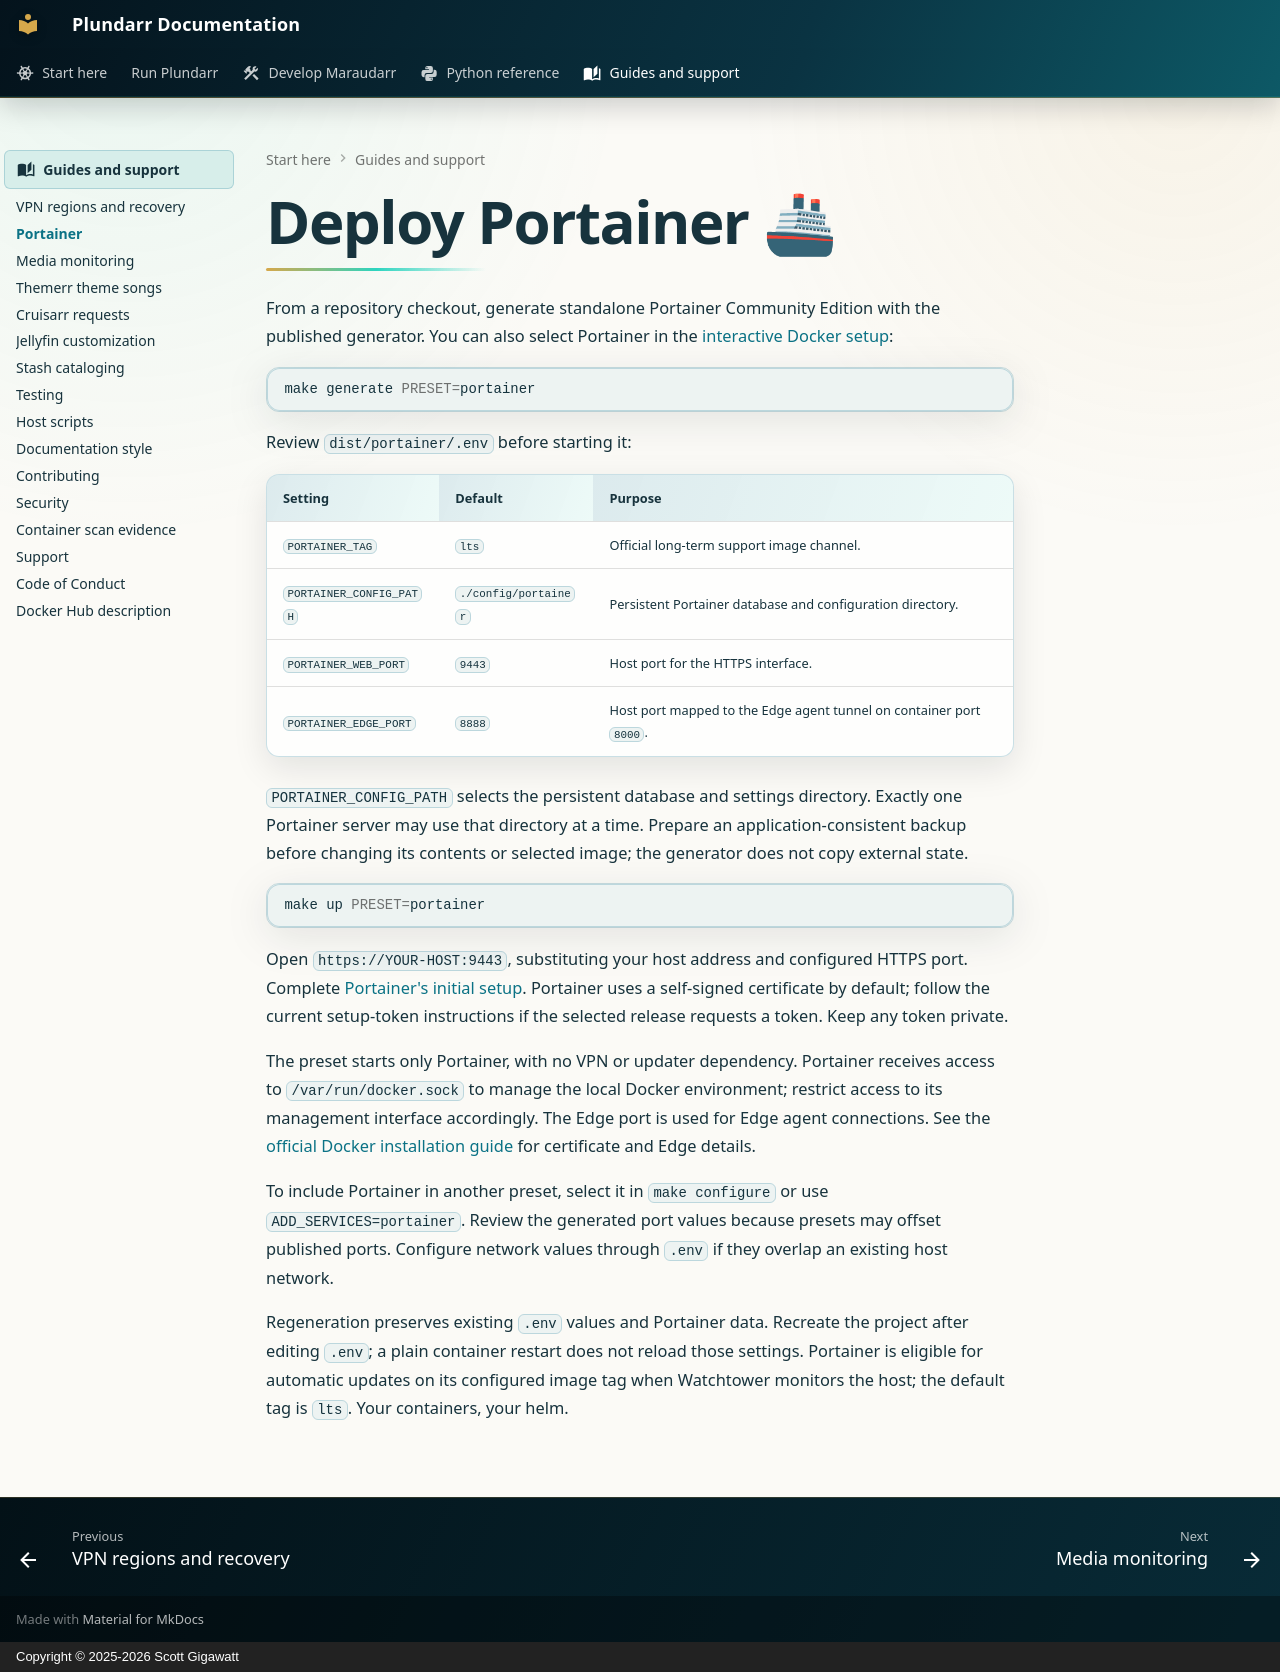

repository: scottgigawatt/plundarr · page: project-guides/portainer/index.html · generator: mkdocs · copyright: Copyright © 2025-2026 Scott Gigawatt

# Deploy Portainer 🚢

From a repository checkout, generate standalone Portainer Community Edition with the published generator. You can also select Portainer in the [interactive Docker setup](../customize.md#select-services-and-presets):

```sh
make generate PRESET=portainer
```

Review `dist/portainer/.env` before starting it:

| Setting | Default | Purpose |
| --- | --- | --- |
| `PORTAINER_TAG` | `lts` | Official long-term support image channel. |
| `PORTAINER_CONFIG_PATH` | `./config/portainer` | Persistent Portainer database and configuration directory. |
| `PORTAINER_WEB_PORT` | `9443` | Host port for the HTTPS interface. |
| `PORTAINER_EDGE_PORT` | `8888` | Host port mapped to the Edge agent tunnel on container port `8000`. |

`PORTAINER_CONFIG_PATH` selects the persistent database and settings directory. Exactly one Portainer server may use that directory at a time. Prepare an application-consistent backup before changing its contents or selected image; the generator does not copy external state.

```sh
make up PRESET=portainer
```

Open `https://YOUR-HOST:9443`, substituting your host address and configured HTTPS port. Complete [Portainer's initial setup](https://docs.portainer.io/start/install-ce/server/setup). Portainer uses a self-signed certificate by default; follow the current setup-token instructions if the selected release requests a token. Keep any token private.

The preset starts only Portainer, with no VPN or updater dependency. Portainer receives access to `/var/run/docker.sock` to manage the local Docker environment; restrict access to its management interface accordingly. The Edge port is used for Edge agent connections. See the [official Docker installation guide](https://docs.portainer.io/start/install-ce/server/docker/linux) for certificate and Edge details.

To include Portainer in another preset, select it in `make configure` or use `ADD_SERVICES=portainer`. Review the generated port values because presets may offset published ports. Configure network values through `.env` if they overlap an existing host network.

Regeneration preserves existing `.env` values and Portainer data. Recreate the project after editing `.env`; a plain container restart does not reload those settings. Portainer is eligible for automatic updates on its configured image tag when Watchtower monitors the host; the default tag is `lts`. Your containers, your helm.
